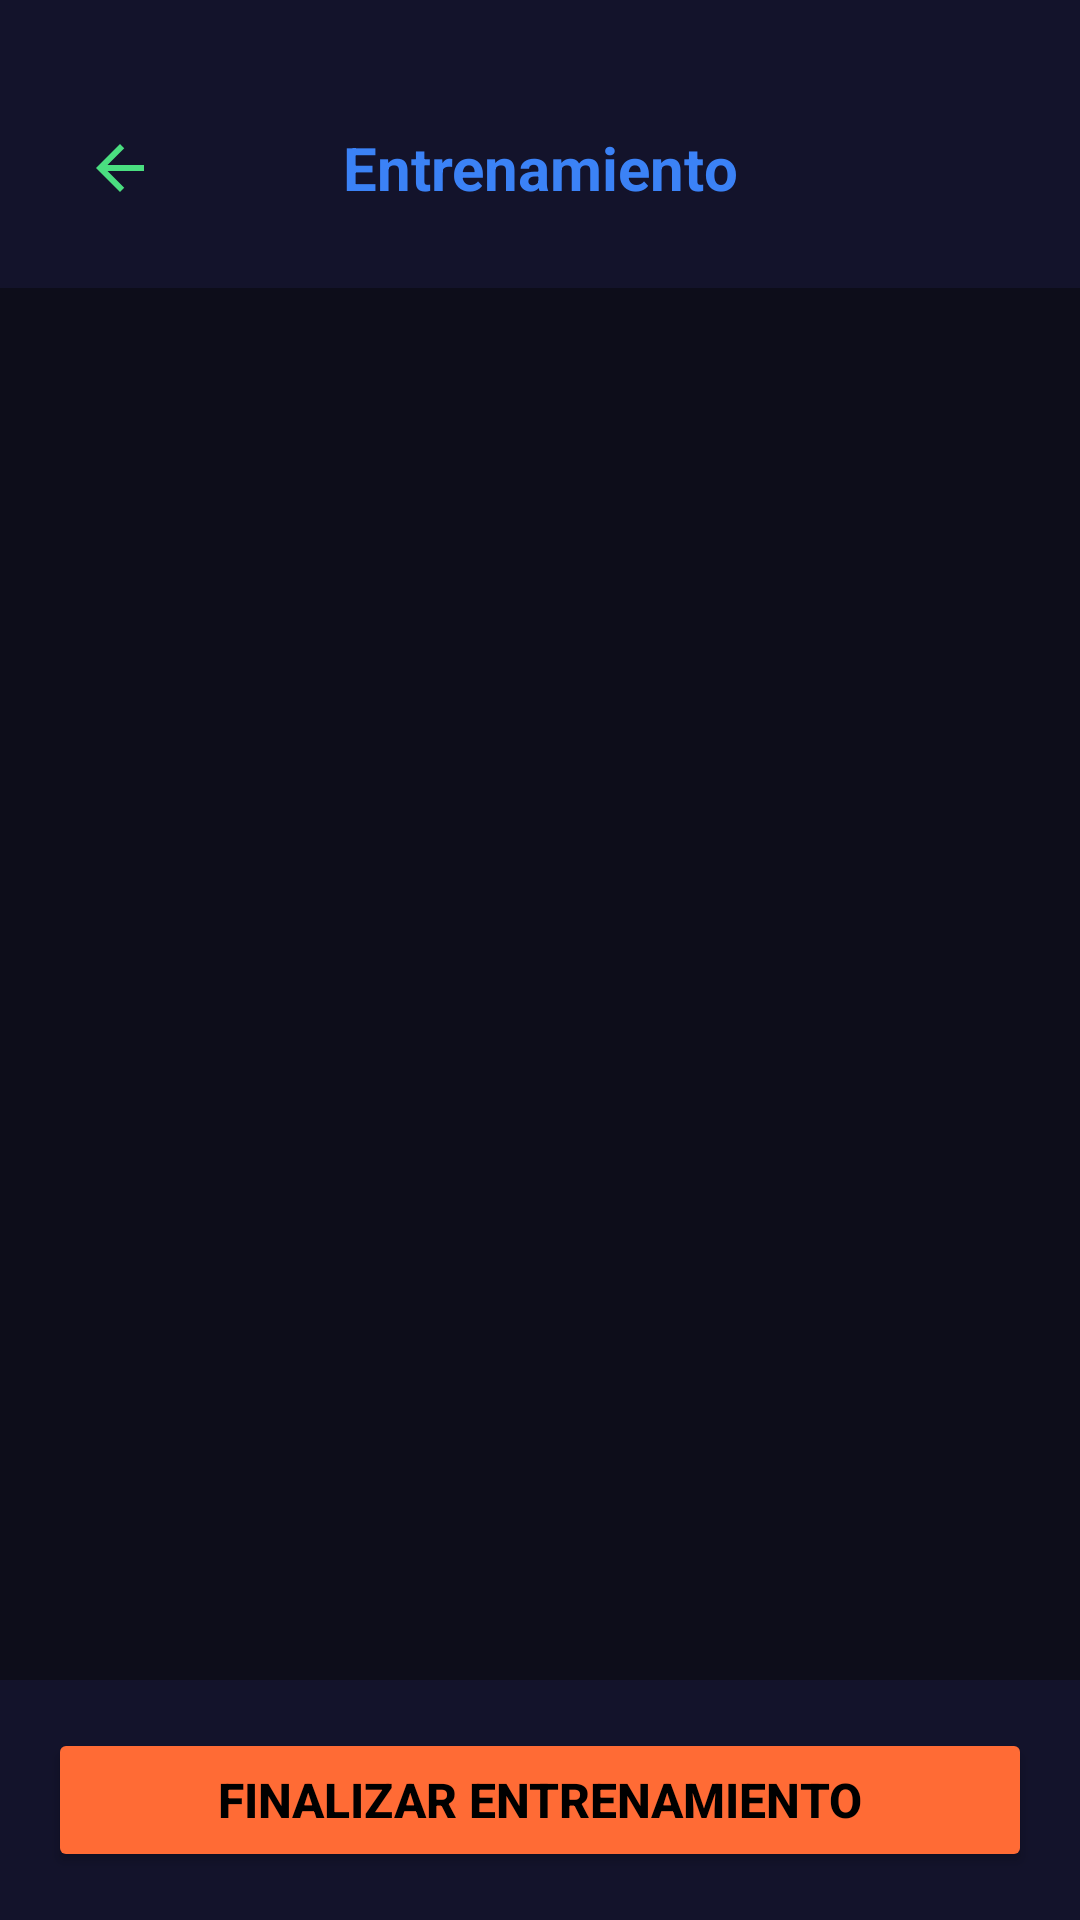

Produce the Android XML layout that renders to this screen, including the resource entries it uses.
<!-- AndroidManifest.xml: application theme Theme.GimnasioPro -->
<!-- res/layout/activity_entrenamiento.xml -->
<?xml version="1.0" encoding="utf-8"?>

<LinearLayout xmlns:android="http://schemas.android.com/apk/res/android"
    xmlns:tools="http://schemas.android.com/tools"
    android:layout_width="match_parent"
    android:layout_height="match_parent"
    android:orientation="vertical"
    android:fitsSystemWindows="true"
    tools:context=".EntrenamientoActivity">

    
    <LinearLayout
        android:layout_width="match_parent"
        android:layout_height="wrap_content"
        android:orientation="horizontal"
        android:gravity="center_vertical"
        android:paddingStart="16dp"
        android:paddingEnd="16dp"
        android:paddingBottom="16dp"
        android:paddingTop="32dp"
        android:background="@color/dark_green_header">

        <ImageButton
            android:id="@+id/btnBack"
            android:layout_width="48dp"
            android:layout_height="48dp"
            android:background="?attr/selectableItemBackgroundBorderless"
            android:contentDescription="@string/btn_volver"
            android:src="@drawable/ic_arrow_back"
            android:scaleType="centerInside"
            android:clickable="true"
            android:focusable="true" />

        <TextView
            android:id="@+id/tvTituloEntrenamiento"
            android:layout_width="0dp"
            android:layout_height="wrap_content"
            android:layout_weight="1"
            android:gravity="center"
            android:text="@string/titulo_entrenamiento"
            android:textColor="@color/accent_blue"
            android:textSize="20sp"
            android:textStyle="bold" />

        
        <View
            android:layout_width="48dp"
            android:layout_height="48dp" />

    </LinearLayout>

    
    <androidx.recyclerview.widget.RecyclerView
        android:id="@+id/rvEjerciciosEntrenamiento"
        android:layout_width="match_parent"
        android:layout_height="0dp"
        android:layout_weight="1"
        android:padding="16dp"
        android:clipToPadding="false" />

    
    <LinearLayout
        android:layout_width="match_parent"
        android:layout_height="wrap_content"
        android:padding="16dp"
        android:background="@color/dark_green_header">

        <Button
            android:id="@+id/btnFinalizarEntrenamiento"
            android:layout_width="match_parent"
            android:layout_height="wrap_content"
            android:text="@string/btn_finalizar_entrenamiento"
            android:textColor="@color/text_on_button"
            android:backgroundTint="@color/orange_accent"
            android:textSize="16sp"
            android:textStyle="bold" />

    </LinearLayout>

</LinearLayout>
<!-- resources referenced by this layout -->
<resources>
  <color name="accent_blue">#3B82F6</color>
  <color name="dark_green_header">@color/dark_background_secondary</color>
  <color name="orange_accent">#FFFF6B35</color>
  <color name="text_on_button">#FF000000</color>
  <!-- drawable ic_arrow_back (drawable) -->
  <?xml version="1.0" encoding="utf-8"?>
  
  <vector xmlns:android="http://schemas.android.com/apk/res/android"
      android:width="24dp"
      android:height="24dp"
      android:viewportWidth="24"
      android:viewportHeight="24"
      android:tint="@color/electric_green_button">
      <path
          android:fillColor="@android:color/white"
          android:pathData="M20,11H7.83l5.59,-5.59L12,4l-8,8 8,8 1.41,-1.41L7.83,13H20v-2z"/>
  </vector>
  <string name="btn_finalizar_entrenamiento">Finalizar Entrenamiento</string>
  <string name="btn_volver">Volver</string>
  <string name="titulo_entrenamiento">Entrenamiento</string>
  <style name="Theme.GimnasioPro" parent="Theme.MaterialComponents.Light.NoActionBar">
          
          <item name="colorPrimary">@color/electric_green_button</item>
          <item name="colorPrimaryDark">@color/dark_green_background</item>
          <item name="colorAccent">@color/electric_green_button</item>
          <item name="colorOnPrimary">@color/text_on_button</item>
          <item name="android:windowBackground">@color/dark_green_background</item>
          <item name="android:statusBarColor">@color/dark_green_background</item>
          <item name="android:navigationBarColor">@color/dark_green_background</item>
          <item name="android:fitsSystemWindows">true</item>
  
      </style>
  <color name="dark_background_secondary">#13132B</color>
  <color name="electric_green_button">@color/accent_green</color>
  <color name="dark_green_background">@color/dark_background</color>
  <color name="accent_green">#4ADE80</color>
  <color name="dark_background">#0D0D1A</color>
</resources>
